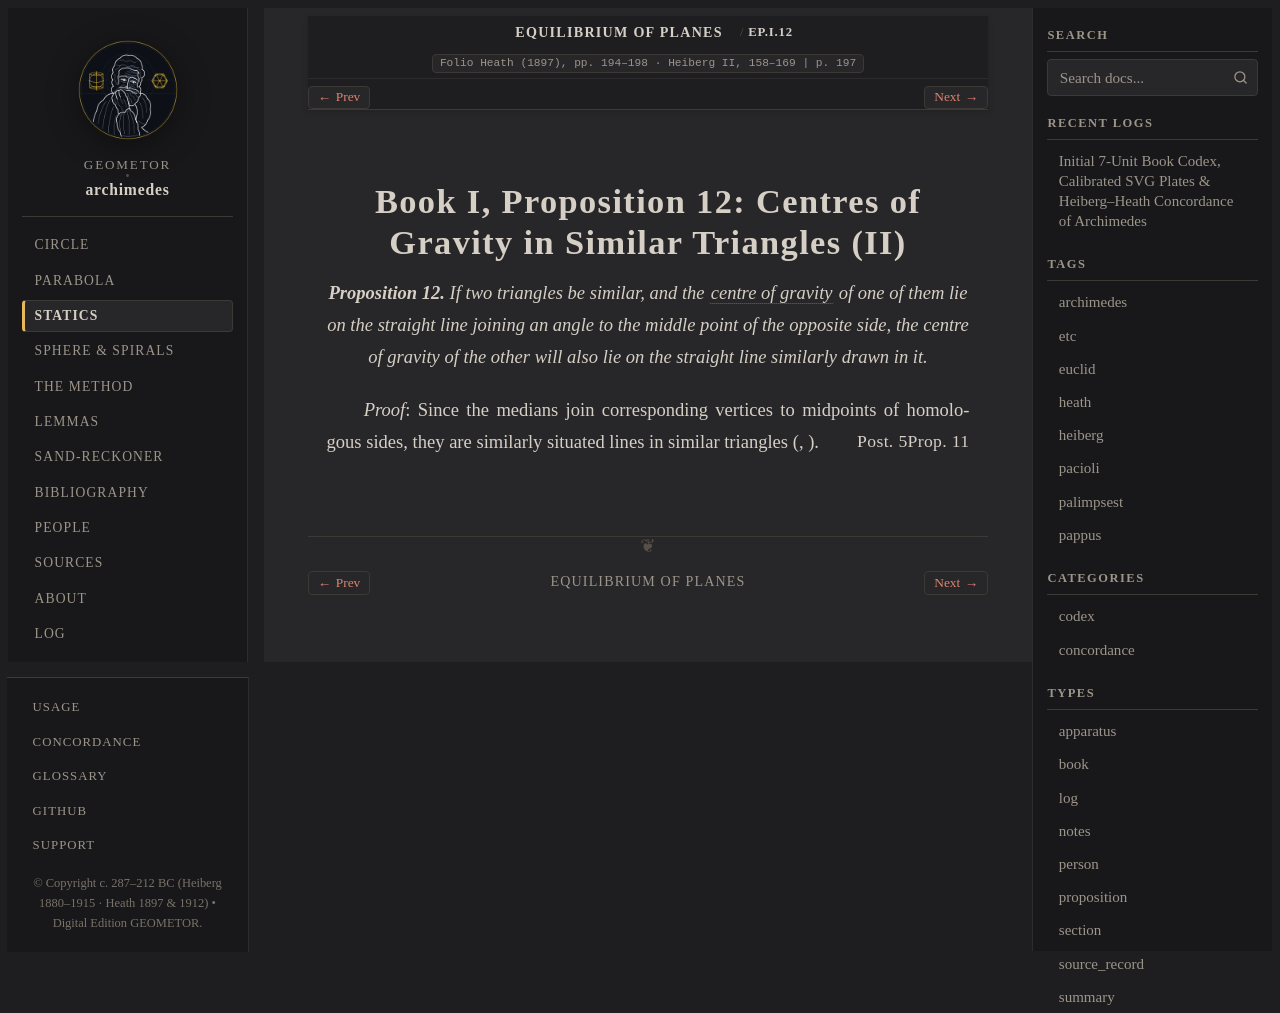

repository: geometor/archimedes · page: equilibrium_of_planes/prop_12.html · generator: sphinx

:canonical_id: EP.I.12
:order: 13
:type: proposition

Book I, Proposition 12: Centres of Gravity in Similar Triangles (II)
====================================================================

.. folio:: Heath (1897), pp. 194–198 · Heiberg II, 158–169
   :page: 197

.. enunciation::

   **Proposition 12.** If two triangles be similar, and the :term:`centre of gravity <kentron-barous>` of one of them lie on the straight line joining an angle to the middle point of the opposite side, the centre of gravity of the other will also lie on the straight line similarly drawn in it.

*Proof*: Since the medians join corresponding vertices to midpoints of homologous sides, they are similarly situated lines in similar triangles (:just:`Prop. 11`, :just:`Post. 5`).

.. qed::
